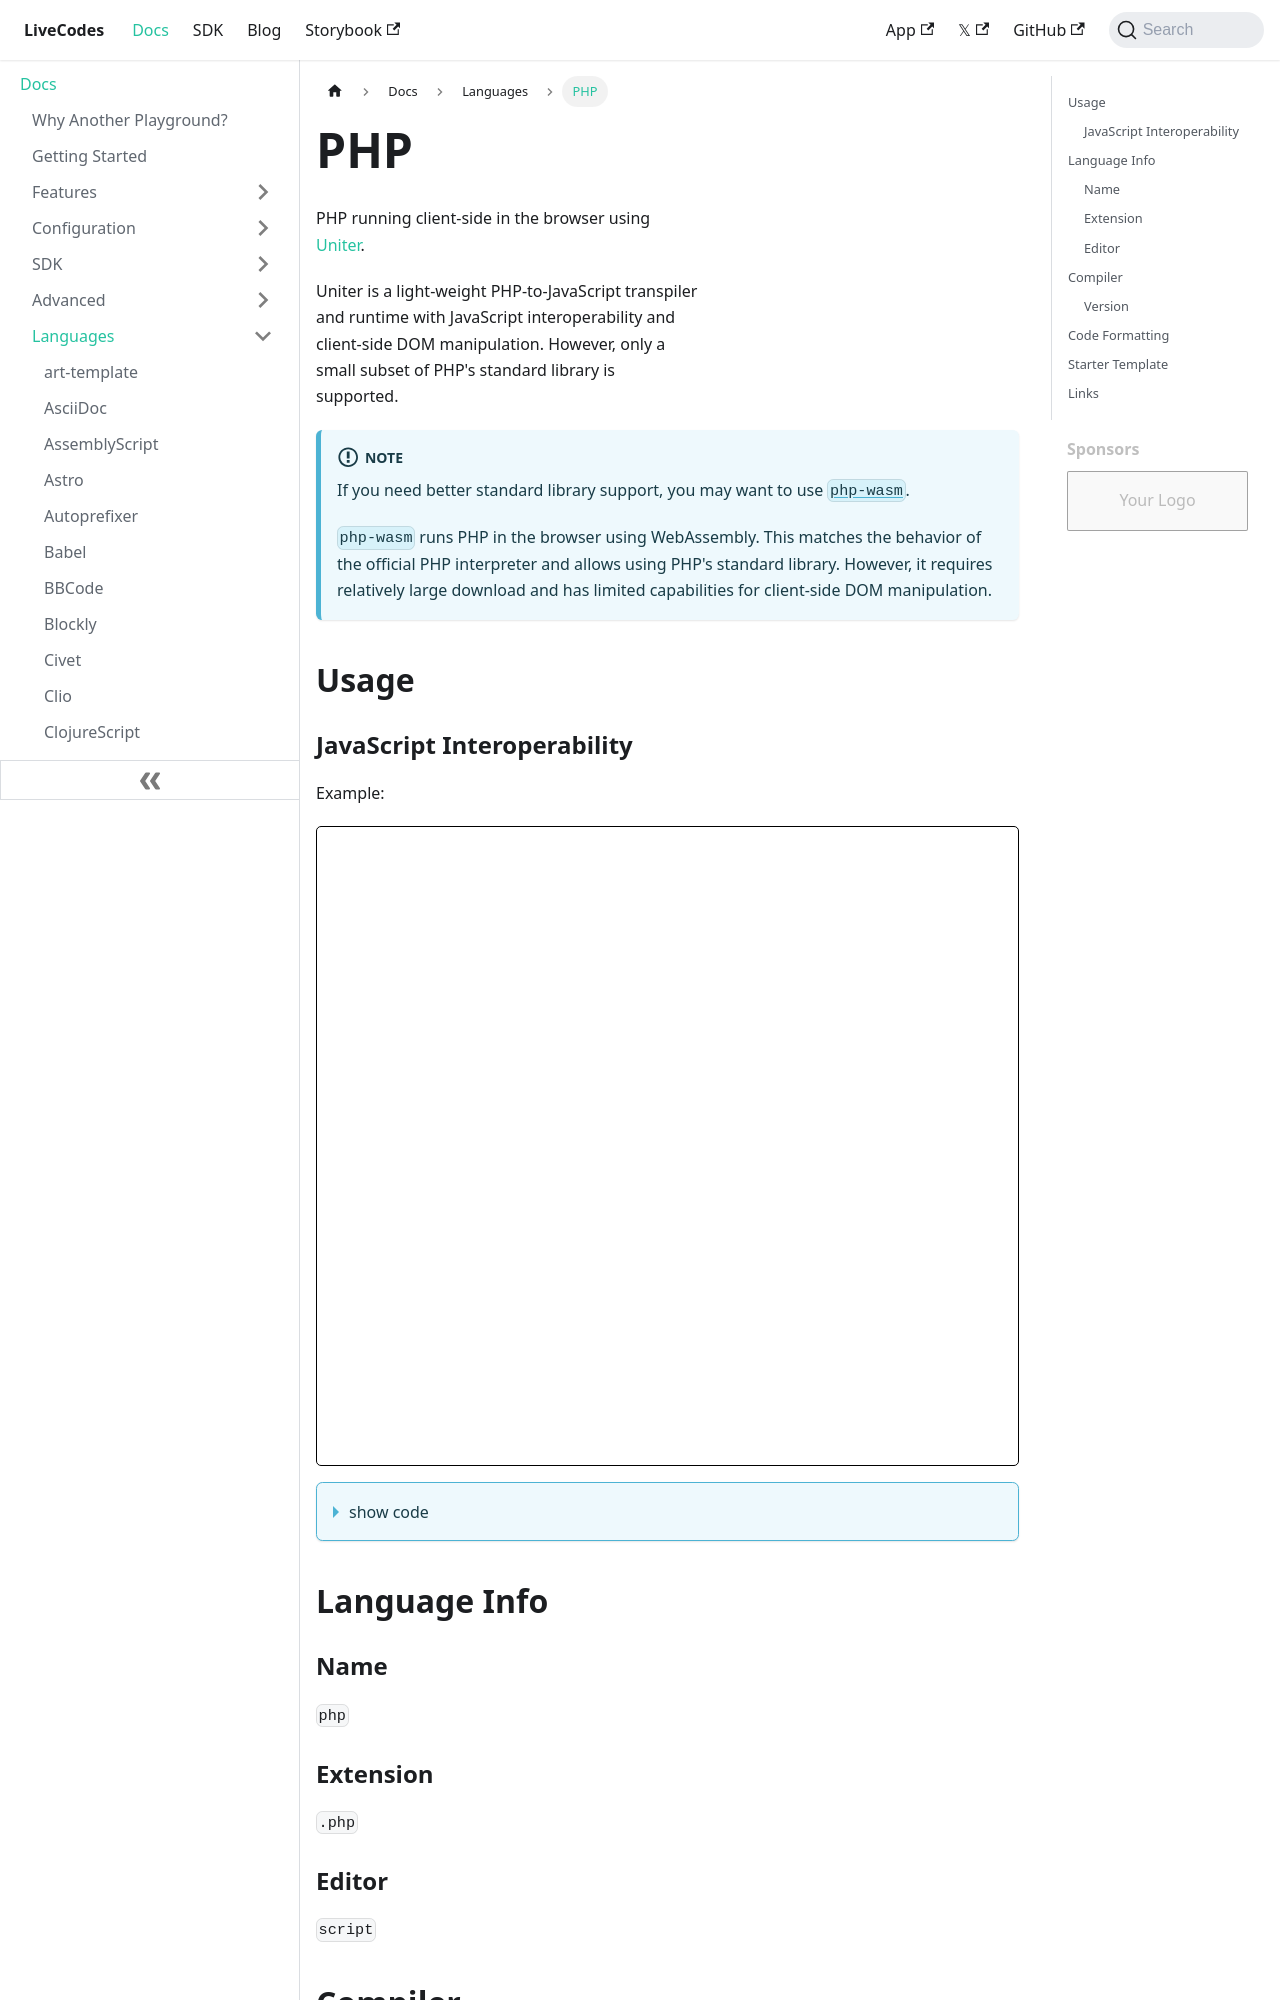

repository: HenriqueOs98/livecodes · page: docs/languages/php/index.html · generator: docusaurus

# PHP

import LiveCodes from '../../src/components/LiveCodes.tsx';

PHP running client-side in the browser using [Uniter](https://phptojs.com/).

Uniter is a light-weight PHP-to-JavaScript transpiler and runtime with JavaScript interoperability and client-side DOM manipulation. However, only a small subset of PHP's standard library is supported.

:::info Note

If you need better standard library support, you may want to use [`php-wasm`](./php-wasm.md).

`php-wasm` runs PHP in the browser using WebAssembly. This matches the behavior of the official PHP interpreter and allows using PHP's standard library. However, it requires relatively large download and has limited capabilities for client-side DOM manipulation.

:::

## Usage
